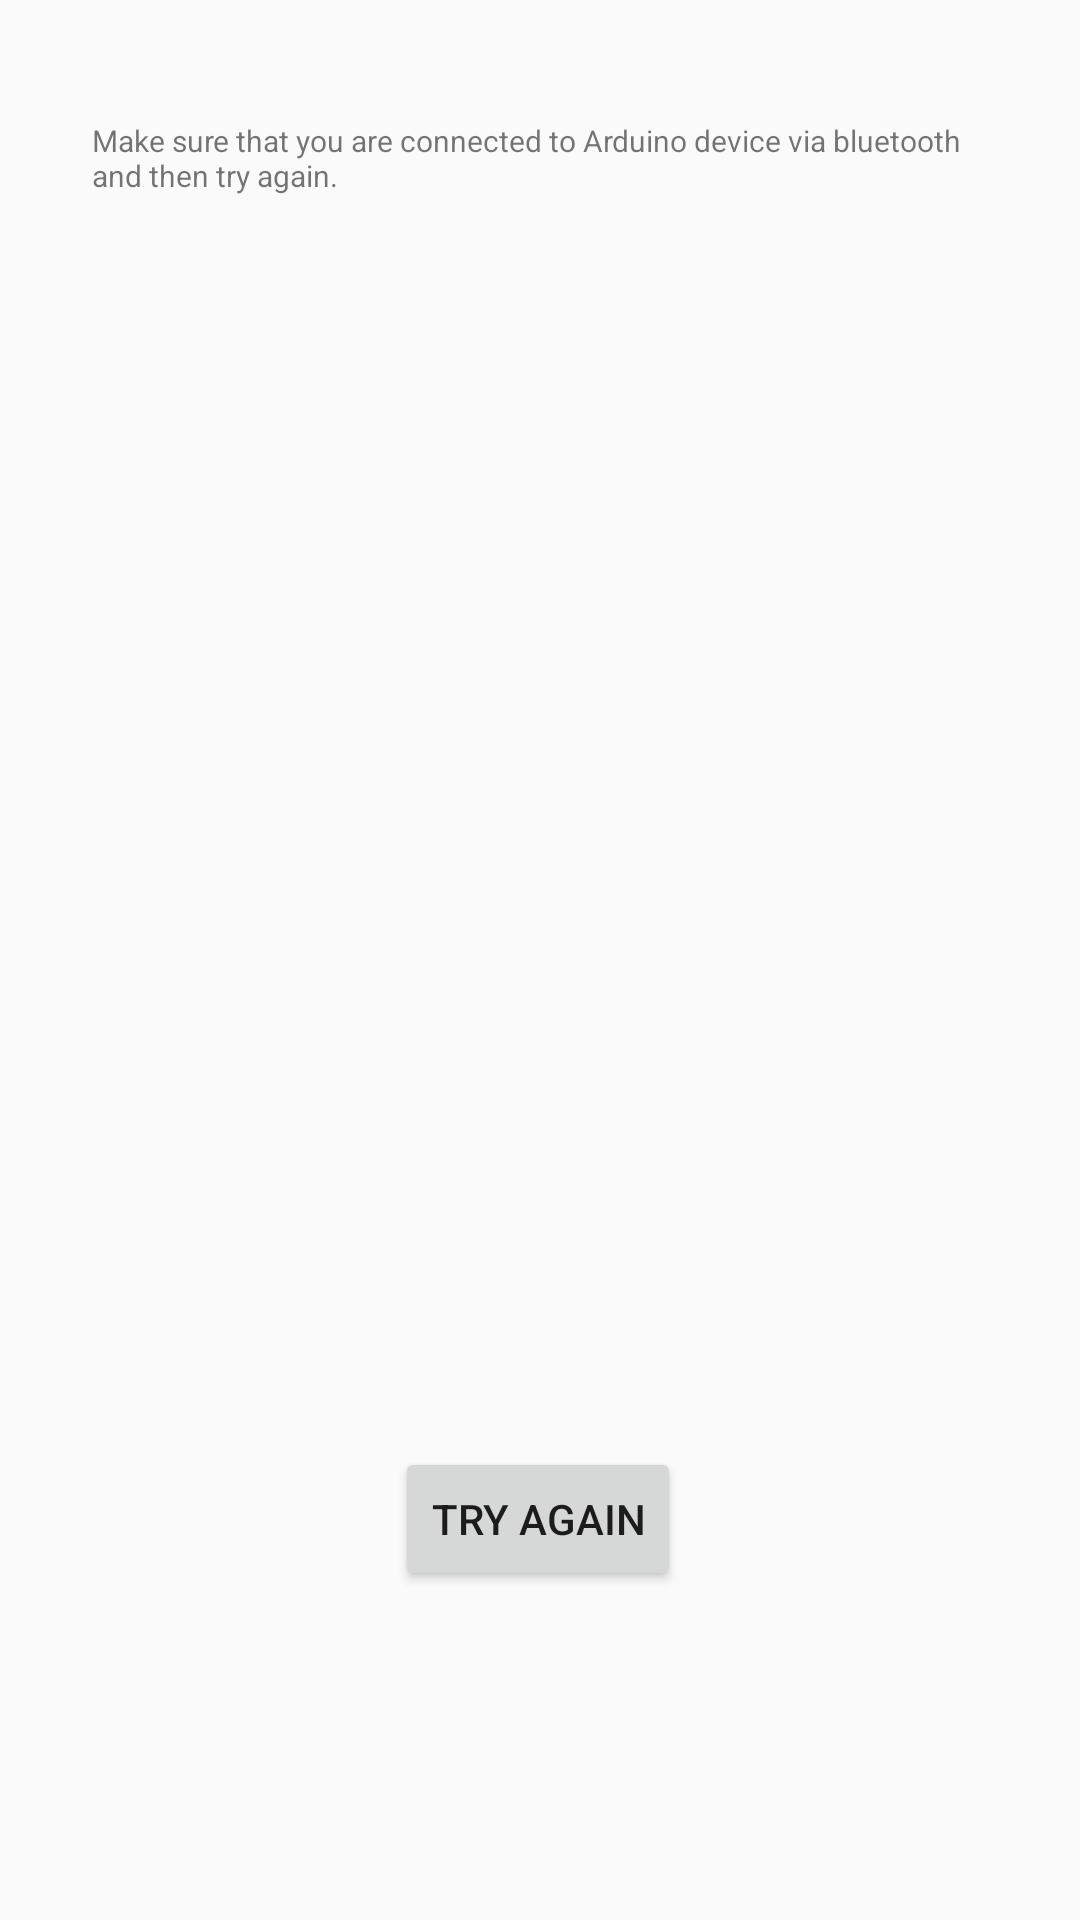

Reconstruct the res/layout file that produces this screen, plus the resources it refers to.
<!-- AndroidManifest.xml: application theme AppTheme -->
<!-- res/layout/activity_display_message.xml -->
<?xml version="1.0" encoding="utf-8"?>

<androidx.constraintlayout.widget.ConstraintLayout xmlns:android="http://schemas.android.com/apk/res/android"
    xmlns:app="http://schemas.android.com/apk/res-auto"
    xmlns:tools="http://schemas.android.com/tools"
    android:layout_width="match_parent"
    android:layout_height="match_parent"
    tools:context=".DisplayMessageActivity">

    <TextView
        android:id="@+id/textView2"
        android:layout_width="298dp"
        android:layout_height="363dp"
        android:layout_marginTop="40dp"
        android:text="@string/connect_error_msg"
        android:textSize="10sp"
        app:layout_constraintEnd_toEndOf="parent"
        app:layout_constraintHorizontal_bias="0.495"
        app:layout_constraintStart_toStartOf="parent"
        app:layout_constraintTop_toTopOf="parent" />

    <Button
        android:id="@+id/button_try_again_connect"
        android:layout_width="wrap_content"
        android:layout_height="wrap_content"
        android:layout_marginTop="72dp"
        android:text="@string/try_again"
        app:layout_constraintBottom_toBottomOf="parent"
        app:layout_constraintEnd_toEndOf="parent"
        app:layout_constraintHorizontal_bias="0.498"
        app:layout_constraintStart_toStartOf="parent"
        app:layout_constraintTop_toBottomOf="@+id/textView2"
        app:layout_constraintVertical_bias="0.062" />
</androidx.constraintlayout.widget.ConstraintLayout>
<!-- resources referenced by this layout -->
<resources>
  <string name="connect_error_msg">Make sure that you are connected to Arduino device via bluetooth and then try again.</string>
  <string name="try_again">Try again</string>
  <style name="AppTheme" parent="Theme.AppCompat.Light.DarkActionBar">
          
          <item name="colorPrimary">@color/colorPrimary</item>
          <item name="colorPrimaryDark">@color/colorPrimaryDark</item>
          <item name="colorAccent">@color/colorAccent</item>
      </style>
  <!-- not gathered from this repository: default colours our renderer supplied (Android Studio template values) -->
  <color name="colorPrimary">#FF6200EE</color>
  <color name="colorPrimaryDark">#FF3700B3</color>
  <color name="colorAccent">#FF03DAC5</color>
</resources>
